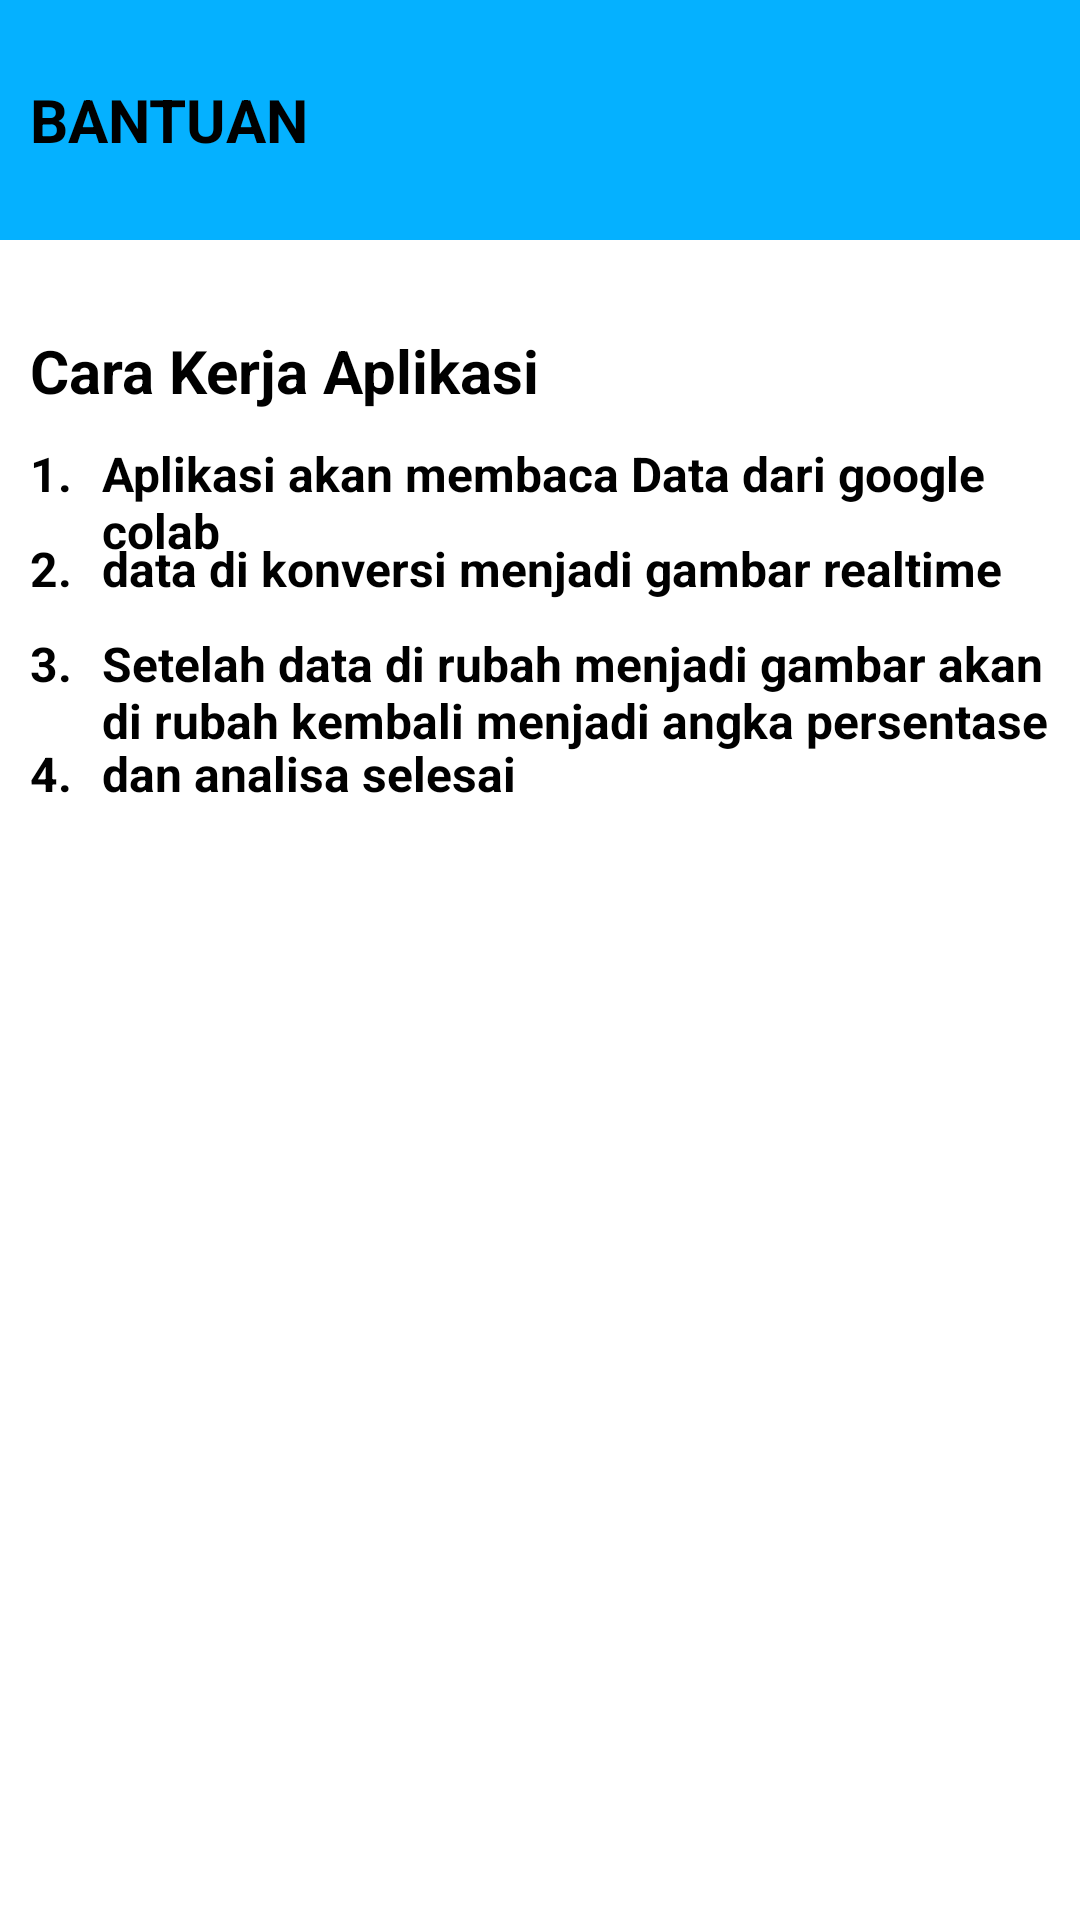

Reconstruct the res/layout file that produces this screen, plus the resources it refers to.
<!-- AndroidManifest.xml: application theme Theme.DeepLearningFish -->
<!-- res/layout/activity_bantuan.xml -->
<?xml version="1.0" encoding="utf-8"?>
<RelativeLayout
    xmlns:android="http://schemas.android.com/apk/res/android"
    xmlns:app="http://schemas.android.com/apk/res-auto"
    xmlns:tools="http://schemas.android.com/tools"
    android:layout_width="match_parent"
    android:layout_height="match_parent"
    tools:context=".BantuanActivity">

    <RelativeLayout
        android:id="@+id/toolbar"
        android:layout_width="match_parent"
        android:layout_height="80dp"
        android:background="@color/blue"
        android:padding="10dp"
        app:layout_constraintStart_toStartOf="parent"
        app:layout_constraintTop_toTopOf="parent">

        <TextView
            android:layout_width="wrap_content"
            android:layout_height="wrap_content"
            android:layout_centerVertical="true"
            android:text="BANTUAN"
            android:textColor="@color/black"
            android:textSize="20sp"
            android:textStyle="bold" />
    </RelativeLayout>

    <RelativeLayout
        android:layout_width="match_parent"
        android:layout_height="wrap_content"
        android:layout_marginTop="100dp"
        android:padding="10dp">
        <TextView
            android:id="@+id/text_judul"
            android:layout_width="wrap_content"
            android:layout_height="wrap_content"
            android:text="Cara Kerja Aplikasi"
            android:textStyle="bold"
            android:textColor="@color/black"
            android:textSize="20dp"/>

        <TextView
            android:id="@+id/text_angka1"
            android:layout_width="wrap_content"
            android:layout_height="wrap_content"
            android:layout_below="@id/text_judul"
            android:layout_marginTop="10dp"
            android:text="1."
            android:textColor="@color/black"
            android:textSize="16dp"
            android:textStyle="bold" />

        <TextView
            android:id="@+id/text_angka2"
            android:layout_width="wrap_content"
            android:layout_height="wrap_content"
            android:text="2."
            android:textStyle="bold"
            android:textColor="@color/black"
            android:textSize="16dp"
            android:layout_below="@id/text_angka1"
            android:layout_marginTop="10dp"/>

        <TextView
            android:id="@+id/text_angka3"
            android:layout_width="wrap_content"
            android:layout_height="wrap_content"
            android:layout_below="@id/text_angka2"
            android:layout_marginTop="10dp"
            android:text="3."
            android:textColor="@color/black"
            android:textSize="16dp"
            android:textStyle="bold" />

        <TextView
            android:id="@+id/text_angka4"
            android:layout_width="wrap_content"
            android:layout_height="wrap_content"
            android:layout_below="@id/text_angka3"
            android:layout_marginTop="15dp"
            android:text="4."
            android:textColor="@color/black"
            android:textSize="16dp"
            android:textStyle="bold" />

        <TextView
            android:id="@+id/text_des1"
            android:layout_width="wrap_content"
            android:layout_height="wrap_content"
            android:text="Aplikasi akan membaca Data dari google colab"
            android:textStyle="bold"
            android:textColor="@color/black"
            android:textSize="16dp"
            android:layout_below="@id/text_judul"
            android:layout_toEndOf="@id/text_angka1"
            android:layout_marginStart="10dp"
            android:layout_marginTop="10dp"/>

        <TextView
            android:id="@+id/text_des2"
            android:layout_width="wrap_content"
            android:layout_height="wrap_content"
            android:text="data di konversi menjadi gambar realtime"
            android:textStyle="bold"
            android:textColor="@color/black"
            android:textSize="16dp"
            android:layout_below="@id/text_angka1"
            android:layout_toEndOf="@id/text_angka2"
            android:layout_marginStart="10dp"
            android:layout_marginTop="10dp"/>

        <TextView
            android:id="@+id/text_des3"
            android:layout_width="wrap_content"
            android:layout_height="wrap_content"
            android:layout_below="@id/text_angka2"
            android:layout_marginStart="10dp"
            android:layout_marginTop="10dp"
            android:layout_toEndOf="@id/text_angka3"
            android:text="Setelah data di rubah menjadi gambar akan di rubah kembali menjadi angka persentase"
            android:textColor="@color/black"
            android:textSize="16dp"
            android:textStyle="bold" />

        <TextView
            android:id="@+id/text_des4"
            android:layout_width="wrap_content"
            android:layout_height="wrap_content"
            android:text="dan analisa selesai"
            android:textStyle="bold"
            android:textColor="@color/black"
            android:textSize="16dp"
            android:layout_below="@id/text_angka3"
            android:layout_toEndOf="@id/text_angka4"
            android:layout_marginStart="10dp"
            android:layout_marginTop="15dp"/>
    </RelativeLayout>
</RelativeLayout>
<!-- resources referenced by this layout -->
<resources>
  <color name="black">#FF000000</color>
  <color name="blue">#05B1FF</color>
  <style name="Theme.DeepLearningFish" parent="Theme.MaterialComponents.DayNight.NoActionBar">
          
          <item name="colorPrimary">@color/blue</item>
          <item name="colorPrimaryVariant">@color/blue</item>
          <item name="colorOnPrimary">@color/white</item>
          
          <item name="colorSecondary">@color/teal_200</item>
          <item name="colorSecondaryVariant">@color/teal_700</item>
          <item name="colorOnSecondary">@color/black</item>
          
          <item name="android:statusBarColor" tools:targetApi="l">?attr/colorPrimaryVariant</item>
          
      </style>
  <color name="white">#FFFFFFFF</color>
  <color name="teal_200">#FF03DAC5</color>
  <color name="teal_700">#FF018786</color>
</resources>
